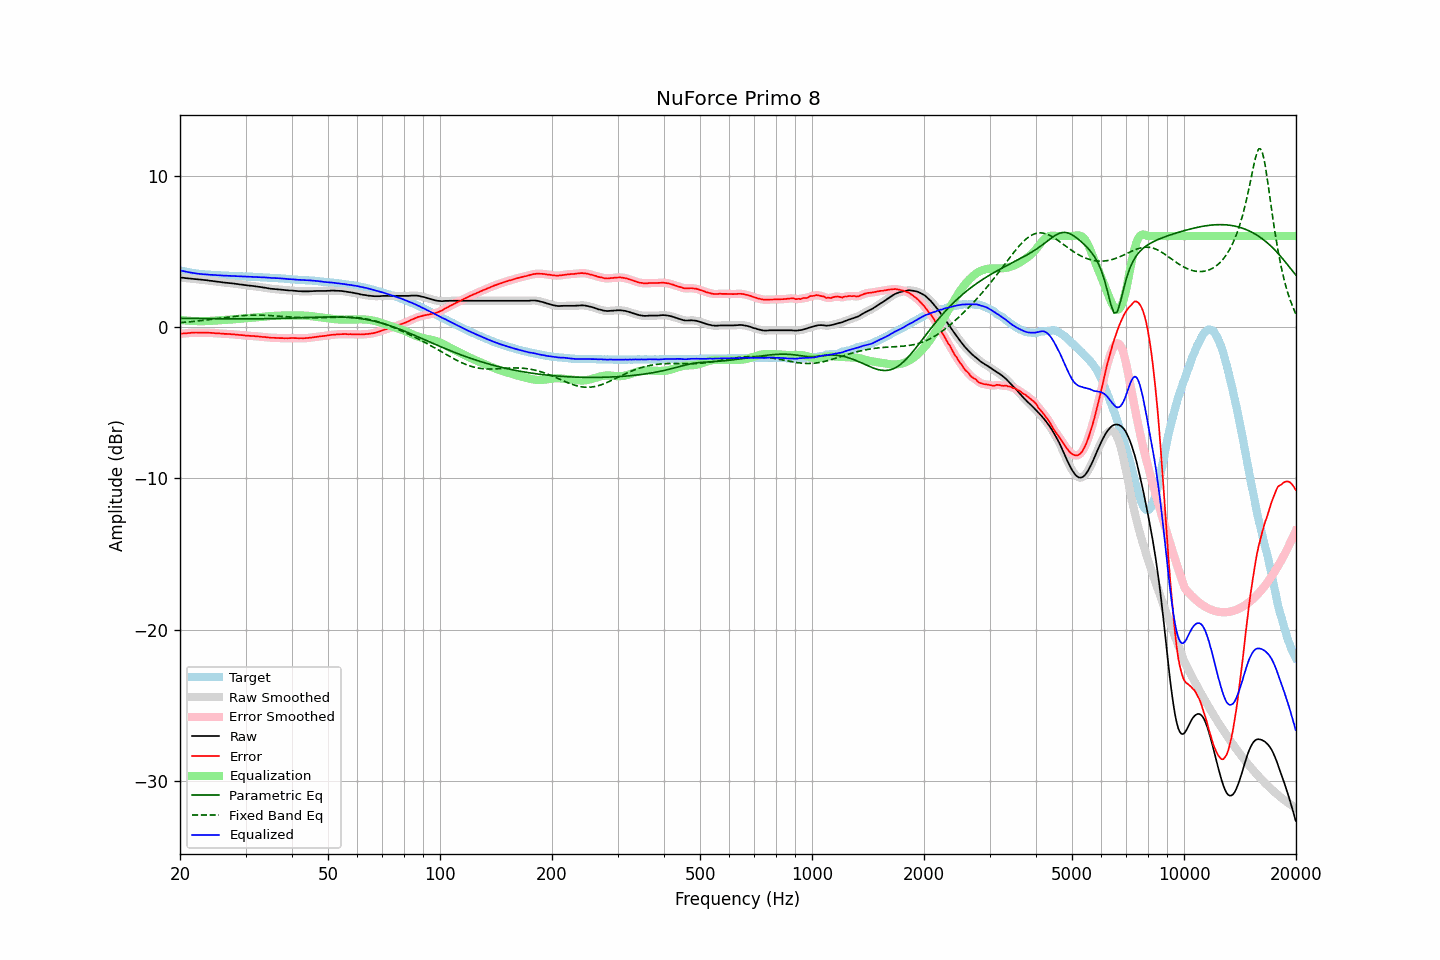

Data behind this chart, as committed beside it:
frequency, raw, error, smoothed, error_smoothed, equalization, parametric_eq, fixed_band_eq, equalized_raw, equalized_smoothed, target
20.00, 3.27, -0.47, 3.27, -0.46, 0.47, 0.57, 0.28, 3.73, 3.73, 3.73
20.20, 3.26, -0.45, 3.25, -0.45, 0.45, 0.57, 0.29, 3.71, 3.71, 3.70
20.40, 3.25, -0.43, 3.24, -0.44, 0.44, 0.56, 0.29, 3.68, 3.68, 3.68
20.61, 3.23, -0.43, 3.23, -0.43, 0.43, 0.56, 0.30, 3.65, 3.66, 3.66
20.81, 3.22, -0.42, 3.22, -0.42, 0.42, 0.56, 0.31, 3.63, 3.63, 3.64
21.02, 3.21, -0.41, 3.20, -0.41, 0.41, 0.56, 0.32, 3.61, 3.61, 3.62
21.23, 3.20, -0.40, 3.20, -0.40, 0.40, 0.56, 0.33, 3.60, 3.60, 3.60
21.44, 3.19, -0.39, 3.19, -0.39, 0.39, 0.56, 0.34, 3.58, 3.58, 3.58
21.66, 3.18, -0.38, 3.18, -0.38, 0.39, 0.56, 0.35, 3.56, 3.56, 3.56
21.87, 3.17, -0.38, 3.16, -0.38, 0.38, 0.55, 0.36, 3.55, 3.55, 3.55
22.09, 3.16, -0.37, 3.15, -0.38, 0.38, 0.55, 0.37, 3.53, 3.53, 3.53
22.31, 3.14, -0.38, 3.14, -0.38, 0.38, 0.55, 0.39, 3.51, 3.51, 3.51
22.54, 3.13, -0.38, 3.13, -0.38, 0.37, 0.55, 0.40, 3.50, 3.50, 3.50
22.76, 3.12, -0.38, 3.11, -0.38, 0.37, 0.55, 0.41, 3.49, 3.49, 3.49
22.99, 3.11, -0.38, 3.11, -0.38, 0.38, 0.55, 0.42, 3.48, 3.48, 3.48
23.22, 3.10, -0.38, 3.10, -0.38, 0.38, 0.55, 0.43, 3.47, 3.47, 3.47
23.45, 3.09, -0.38, 3.08, -0.38, 0.38, 0.54, 0.45, 3.47, 3.47, 3.46
23.69, 3.08, -0.38, 3.07, -0.38, 0.38, 0.54, 0.46, 3.46, 3.46, 3.45
23.92, 3.06, -0.39, 3.06, -0.39, 0.39, 0.54, 0.47, 3.45, 3.45, 3.45
24.16, 3.05, -0.39, 3.05, -0.40, 0.40, 0.54, 0.49, 3.44, 3.44, 3.44
24.40, 3.04, -0.40, 3.03, -0.40, 0.40, 0.54, 0.50, 3.44, 3.43, 3.44
24.65, 3.02, -0.41, 3.02, -0.41, 0.41, 0.54, 0.51, 3.43, 3.43, 3.43
24.89, 3.01, -0.42, 3.00, -0.42, 0.42, 0.54, 0.53, 3.42, 3.42, 3.43
25.14, 2.99, -0.43, 2.99, -0.43, 0.43, 0.54, 0.54, 3.41, 3.41, 3.42
25.39, 2.98, -0.43, 2.98, -0.43, 0.43, 0.54, 0.56, 3.41, 3.41, 3.40
25.65, 2.97, -0.44, 2.96, -0.44, 0.44, 0.54, 0.57, 3.41, 3.40, 3.40
25.91, 2.95, -0.45, 2.95, -0.45, 0.45, 0.53, 0.59, 3.39, 3.40, 3.39
26.16, 2.94, -0.46, 2.94, -0.46, 0.45, 0.53, 0.60, 3.39, 3.39, 3.39
26.43, 2.93, -0.46, 2.92, -0.46, 0.46, 0.53, 0.61, 3.38, 3.38, 3.39
26.69, 2.92, -0.46, 2.92, -0.47, 0.47, 0.53, 0.63, 3.38, 3.38, 3.38
26.96, 2.91, -0.47, 2.91, -0.47, 0.47, 0.53, 0.64, 3.38, 3.38, 3.38
27.23, 2.90, -0.47, 2.89, -0.48, 0.48, 0.53, 0.66, 3.38, 3.37, 3.37
27.50, 2.88, -0.49, 2.88, -0.49, 0.49, 0.53, 0.67, 3.36, 3.37, 3.37
27.77, 2.87, -0.50, 2.87, -0.49, 0.49, 0.53, 0.68, 3.36, 3.36, 3.36
28.05, 2.86, -0.50, 2.85, -0.50, 0.50, 0.53, 0.69, 3.36, 3.35, 3.35
28.33, 2.84, -0.52, 2.84, -0.51, 0.51, 0.53, 0.70, 3.35, 3.35, 3.35
28.62, 2.83, -0.52, 2.82, -0.52, 0.52, 0.53, 0.72, 3.35, 3.34, 3.35
28.90, 2.81, -0.53, 2.81, -0.53, 0.53, 0.53, 0.73, 3.34, 3.34, 3.34
29.19, 2.80, -0.54, 2.80, -0.54, 0.54, 0.53, 0.74, 3.34, 3.34, 3.34
29.48, 2.79, -0.55, 2.78, -0.55, 0.55, 0.53, 0.74, 3.34, 3.34, 3.33
29.78, 2.77, -0.57, 2.77, -0.56, 0.56, 0.53, 0.75, 3.33, 3.33, 3.33
30.08, 2.76, -0.58, 2.75, -0.57, 0.57, 0.53, 0.76, 3.33, 3.33, 3.33
30.38, 2.74, -0.58, 2.74, -0.58, 0.58, 0.53, 0.76, 3.32, 3.32, 3.32
30.68, 2.73, -0.59, 2.73, -0.59, 0.59, 0.53, 0.77, 3.31, 3.32, 3.32
30.99, 2.72, -0.60, 2.72, -0.60, 0.60, 0.53, 0.77, 3.31, 3.31, 3.31
31.30, 2.71, -0.61, 2.71, -0.60, 0.61, 0.53, 0.78, 3.31, 3.31, 3.31
31.61, 2.70, -0.60, 2.69, -0.61, 0.61, 0.53, 0.78, 3.31, 3.31, 3.30
31.93, 2.68, -0.62, 2.68, -0.62, 0.62, 0.53, 0.78, 3.30, 3.30, 3.30
32.24, 2.67, -0.63, 2.66, -0.63, 0.63, 0.53, 0.78, 3.29, 3.29, 3.30
32.57, 2.65, -0.64, 2.65, -0.64, 0.64, 0.53, 0.78, 3.28, 3.29, 3.28
32.89, 2.64, -0.65, 2.63, -0.65, 0.65, 0.53, 0.77, 3.28, 3.28, 3.28
33.22, 2.62, -0.66, 2.62, -0.66, 0.66, 0.54, 0.77, 3.27, 3.27, 3.28
33.55, 2.60, -0.67, 2.60, -0.67, 0.67, 0.54, 0.77, 3.27, 3.27, 3.26
33.89, 2.59, -0.68, 2.58, -0.68, 0.68, 0.54, 0.76, 3.27, 3.26, 3.26
34.23, 2.57, -0.69, 2.56, -0.69, 0.69, 0.54, 0.76, 3.26, 3.26, 3.26
34.57, 2.55, -0.70, 2.55, -0.70, 0.70, 0.54, 0.75, 3.25, 3.25, 3.25
34.92, 2.53, -0.72, 2.53, -0.71, 0.71, 0.54, 0.75, 3.24, 3.24, 3.24
35.27, 2.52, -0.72, 2.51, -0.72, 0.72, 0.54, 0.74, 3.23, 3.23, 3.24
35.62, 2.51, -0.72, 2.50, -0.72, 0.72, 0.55, 0.73, 3.23, 3.23, 3.23
35.97, 2.50, -0.73, 2.50, -0.73, 0.73, 0.55, 0.72, 3.23, 3.23, 3.22
... 635 more rows
